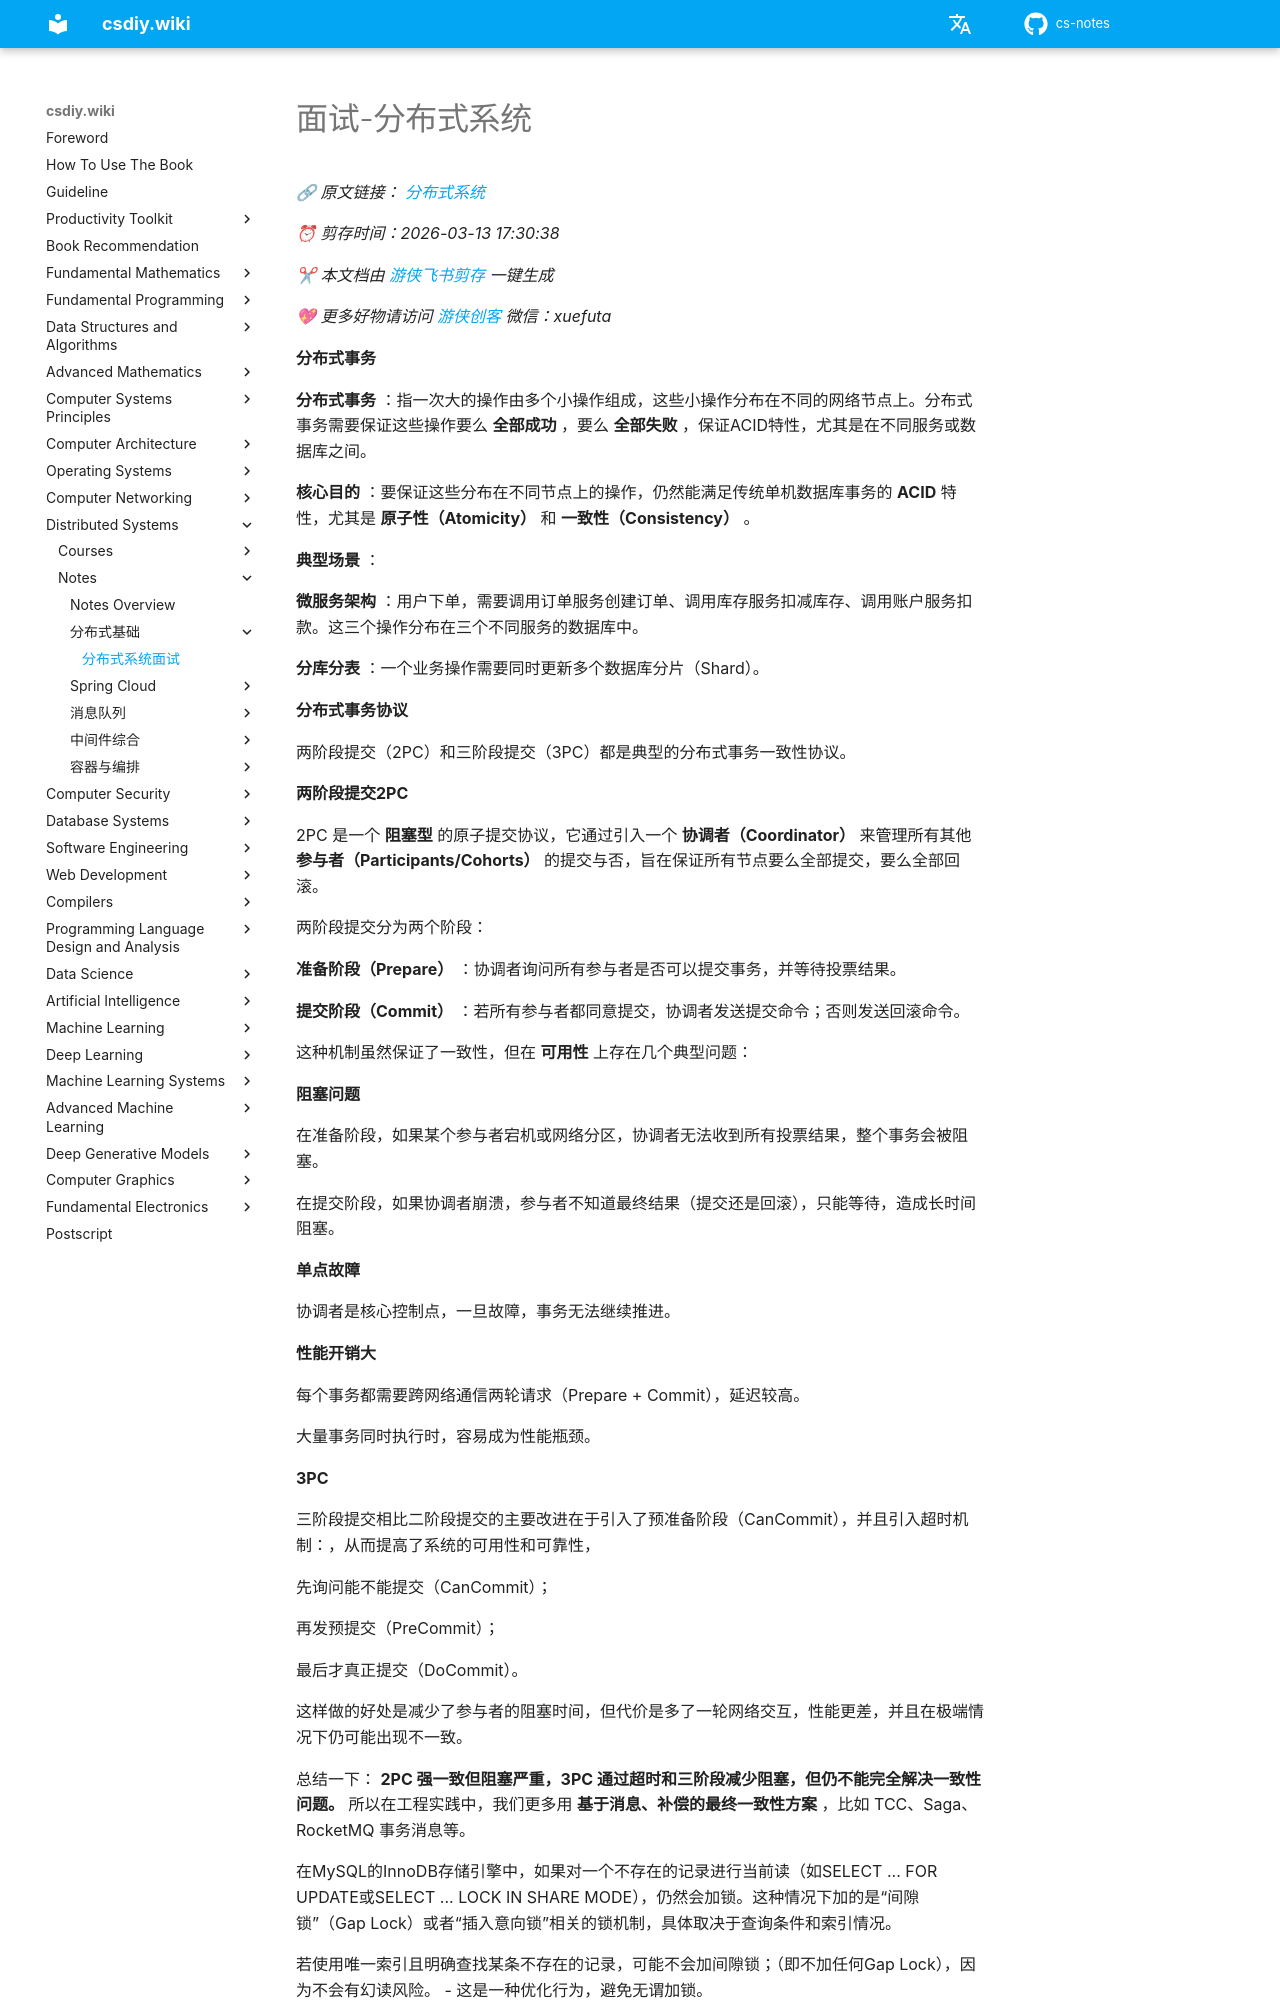

repository: mop74720-commits/cs-notes · page: en/并行与分布式系统/笔记/分布式基础/面试-分布式系统/index.html · generator: mkdocs

# 面试-分布式系统

*🔗 原文链接： [分布式系统](https://my.feishu.cn/wiki/U5iOwVV05ijJI2k5L4mcvBB5nSg)*

*⏰ 剪存时间：2026-03-13 17:30:38*

*✂ 本文档由* [*游侠飞书剪存*](https://pwwjpto7tva.feishu.cn/wiki/space/7517832277555544092) *一键生成*

*💖 更多好物请访问* [*游侠创客*](https://uibot.cn) *微信：xuefuta*

**分布式事务**

**分布式事务** ：指一次大的操作由多个小操作组成，这些小操作分布在不同的网络节点上。分布式事务需要保证这些操作要么 **全部成功** ，要么 **全部失败** ，保证ACID特性，尤其是在不同服务或数据库之间。

**核心目的** ：要保证这些分布在不同节点上的操作，仍然能满足传统单机数据库事务的 **ACID** 特性，尤其是 **原子性（Atomicity）** 和 **一致性（Consistency）** 。

**典型场景** ：

**微服务架构** ：用户下单，需要调用订单服务创建订单、调用库存服务扣减库存、调用账户服务扣款。这三个操作分布在三个不同服务的数据库中。

**分库分表** ：一个业务操作需要同时更新多个数据库分片（Shard）。

**分布式事务协议**

两阶段提交（2PC）和三阶段提交（3PC）都是典型的分布式事务一致性协议。

**两阶段提交2PC**

2PC 是一个 **阻塞型** 的原子提交协议，它通过引入一个 **协调者（Coordinator）** 来管理所有其他 **参与者（Participants/Cohorts）** 的提交与否，旨在保证所有节点要么全部提交，要么全部回滚。

两阶段提交分为两个阶段：

**准备阶段（Prepare）** ：协调者询问所有参与者是否可以提交事务，并等待投票结果。

**提交阶段（Commit）** ：若所有参与者都同意提交，协调者发送提交命令；否则发送回滚命令。

这种机制虽然保证了一致性，但在 **可用性** 上存在几个典型问题：

**阻塞问题**

在准备阶段，如果某个参与者宕机或网络分区，协调者无法收到所有投票结果，整个事务会被阻塞。

在提交阶段，如果协调者崩溃，参与者不知道最终结果（提交还是回滚），只能等待，造成长时间阻塞。

**单点故障**

协调者是核心控制点，一旦故障，事务无法继续推进。

**性能开销大**

每个事务都需要跨网络通信两轮请求（Prepare + Commit），延迟较高。

大量事务同时执行时，容易成为性能瓶颈。

**3PC**

三阶段提交相比二阶段提交的主要改进在于引入了预准备阶段（CanCommit），并且引入超时机制：，从而提高了系统的可用性和可靠性，

先询问能不能提交（CanCommit）；

再发预提交（PreCommit）；

最后才真正提交（DoCommit）。

这样做的好处是减少了参与者的阻塞时间，但代价是多了一轮网络交互，性能更差，并且在极端情况下仍可能出现不一致。

总结一下： **2PC 强一致但阻塞严重，3PC 通过超时和三阶段减少阻塞，但仍不能完全解决一致性问题。** 所以在工程实践中，我们更多用 **基于消息、补偿的最终一致性方案** ，比如 TCC、Saga、RocketMQ 事务消息等。

在MySQL的InnoDB存储引擎中，如果对一个不存在的记录进行当前读（如SELECT ... FOR UPDATE或SELECT ... LOCK IN SHARE MODE），仍然会加锁。这种情况下加的是“间隙锁”（Gap Lock）或者“插入意向锁”相关的锁机制，具体取决于查询条件和索引情况。

若使用唯一索引且明确查找某条不存在的记录，可能不会加间隙锁；（即不加任何Gap Lock），因为不会有幻读风险。 - 这是一种优化行为，避免无谓加锁。

但如果是普通索引或范围扫描，则会在相应的索引间隙上加间隙锁，以防止其他事务插入符合条件的新记录。

**分布式协调系统**
